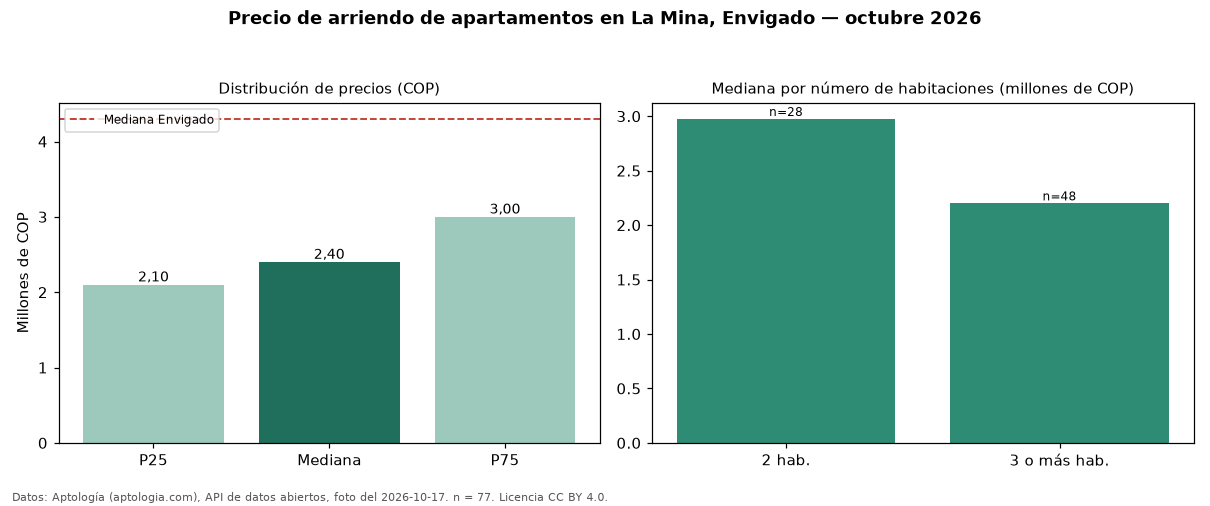

Values plotted in this chart, from the file beside it:
seccion, metrica, valor_cop, n
precio, p25, 2100000, 77
precio, mediana, 2400000, 77
precio, p75, 3000000, 77
precio, minimo, 1800000, 77
precio, maximo, 9500000, 77
parqueadero, avisos_con_parqueadero, 46, 77
parqueadero, mediana_con_parqueadero, 2900000, 46
habitaciones, 2, 2975000, 28
habitaciones, 3+, 2200000, 48
ciudad, mediana_ciudad, 4300000, 
fuente, fecha_foto, 2026-10-17, 
fuente, atribucion, https://www.aptologia.com/arriendo/envig…, 
